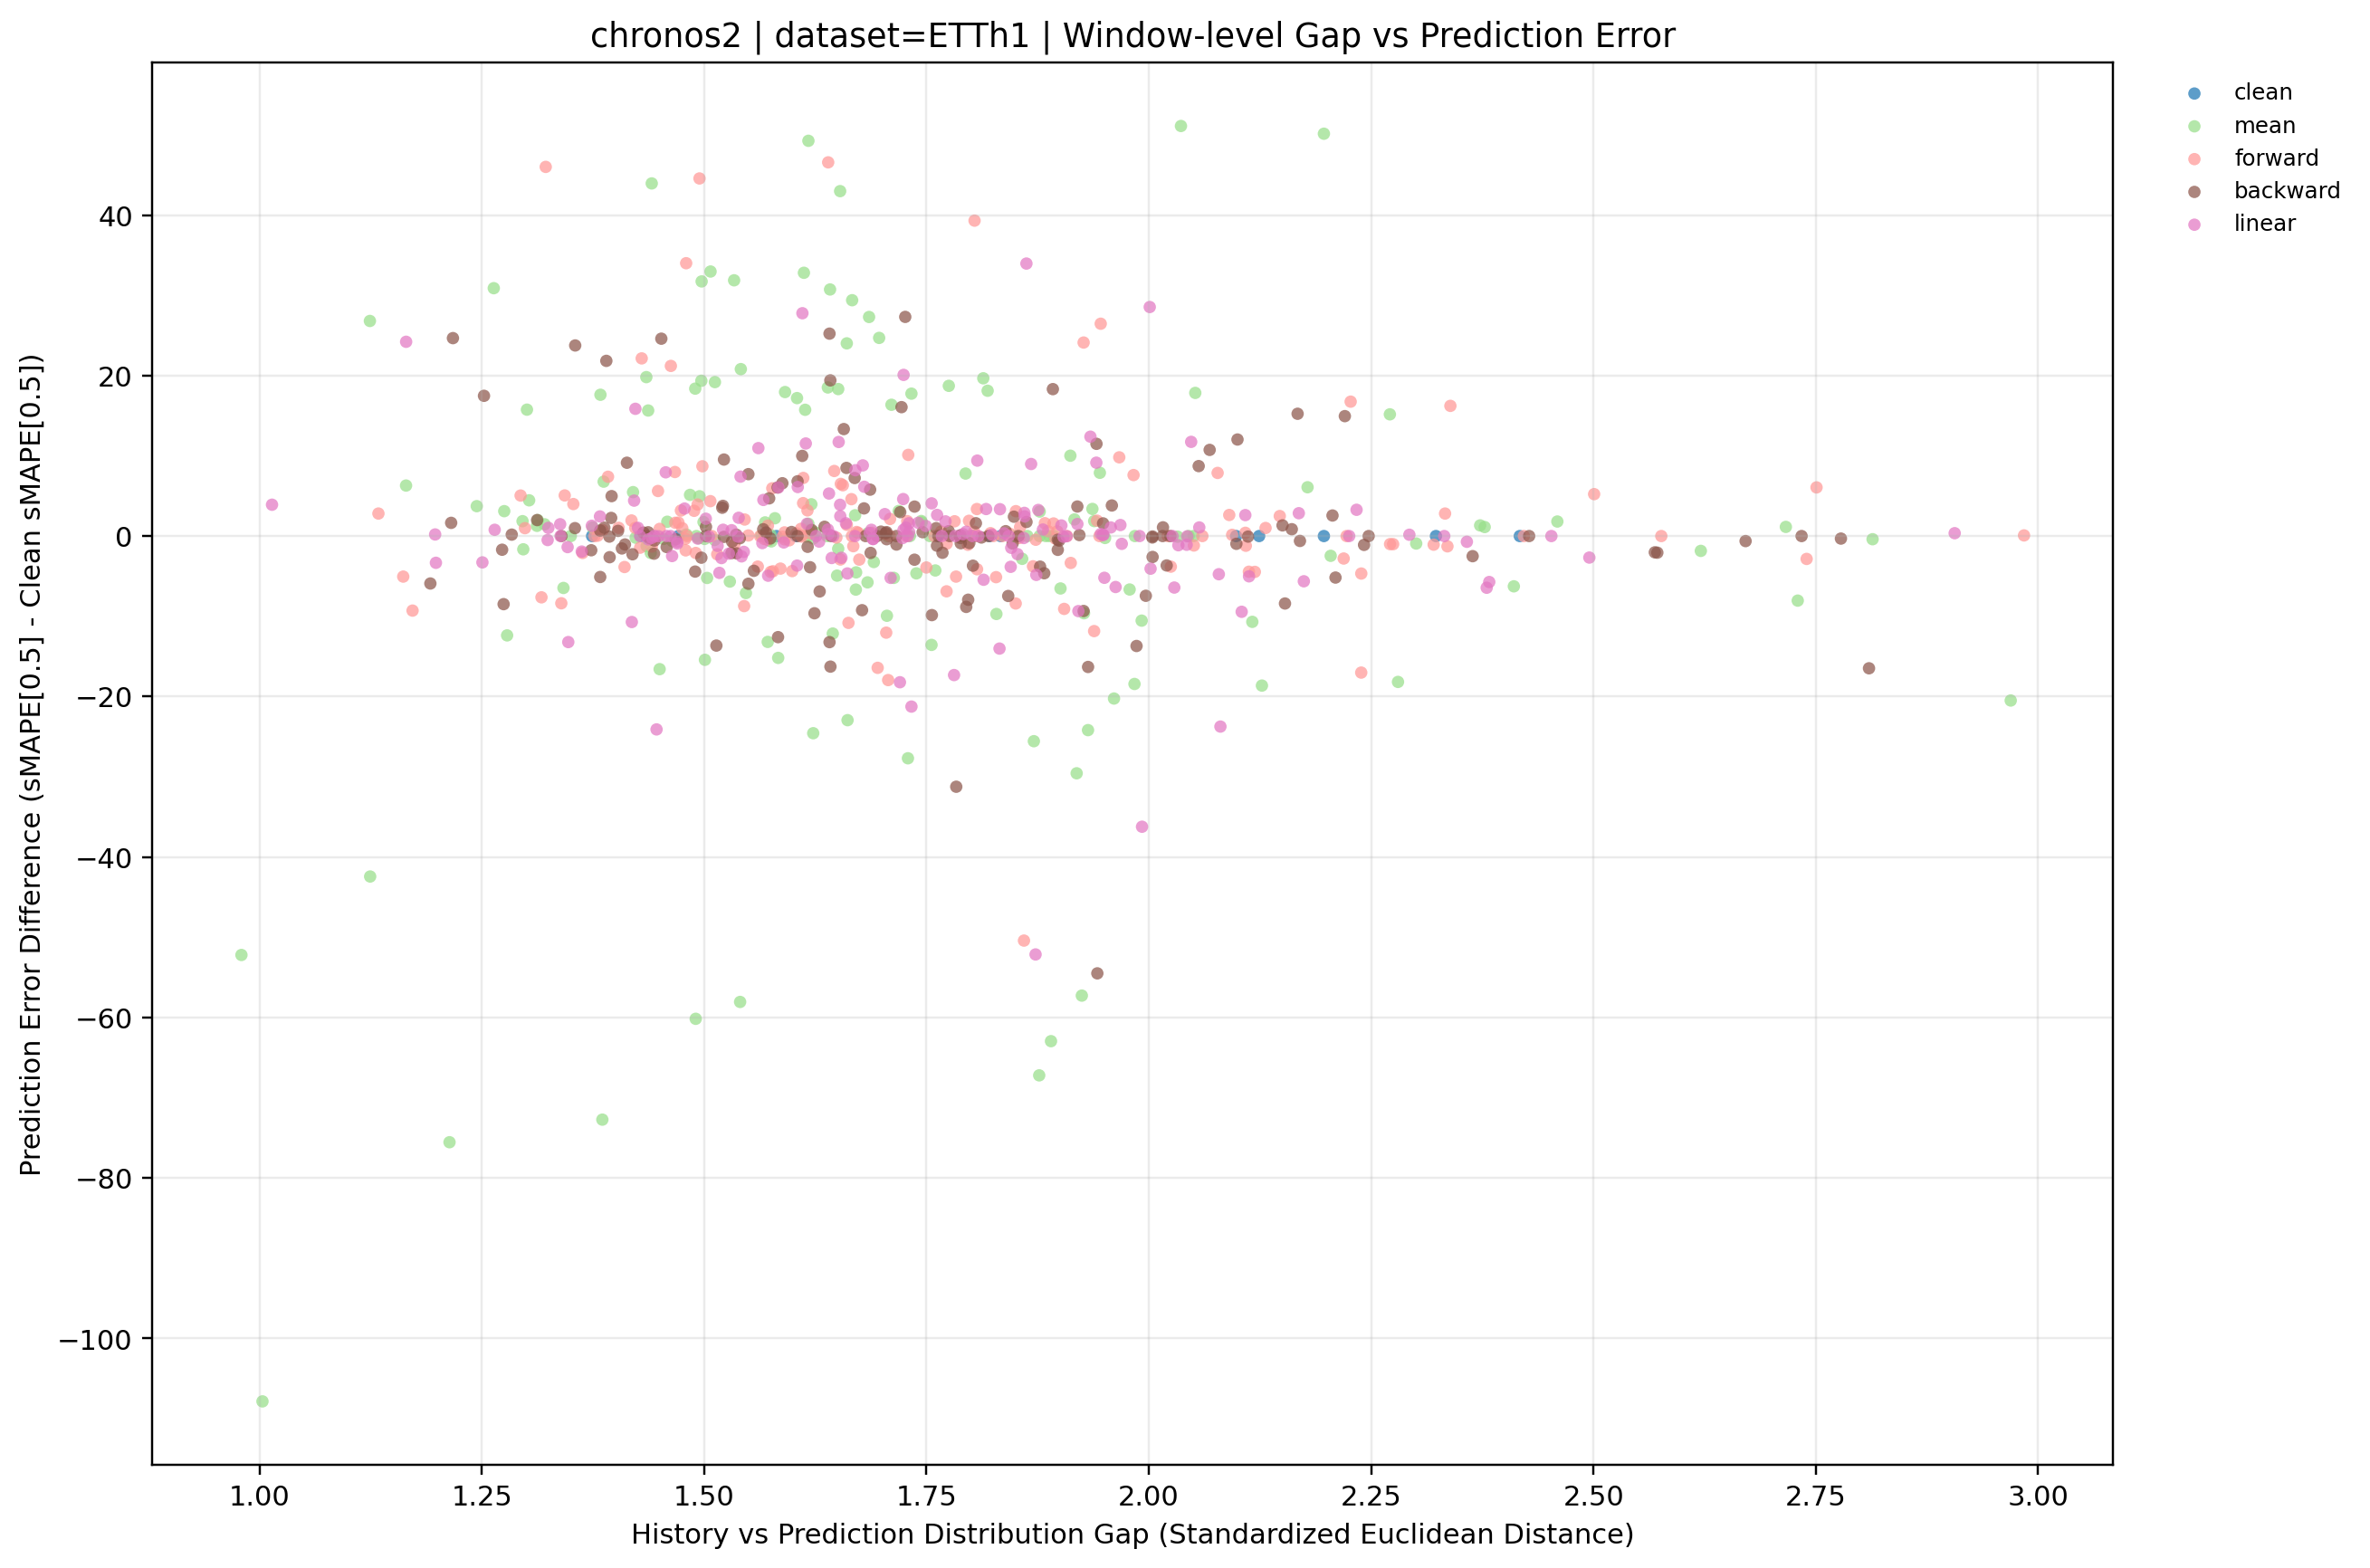

The table this chart was drawn from, first rows:
dataset, term, ratio_code, imputation_method, window_idx, distribution_gap, smape, smape_diff_vs_clean, prediction_mode, y_value
ETTh1, long, 010, backward, 0, 1.605, 30.47, 6.825, backward, 6.825
ETTh1, long, 010, backward, 1, 1.949, 54.24, 1.579, backward, 1.579
ETTh1, long, 010, backward, 2, 1.768, 99.21, -2.082, backward, -2.082
ETTh1, long, 010, backward, 3, 2.17, 102.9, -0.61, backward, -0.61
ETTh1, long, 010, backward, 4, 1.678, 123.6, -9.241, backward, -9.241
ETTh1, long, 010, backward, 5, 1.432, 135.8, 0.4302, backward, 0.4302
ETTh1, long, 010, backward, 6, 1.699, 97.73, 0.5503, backward, 0.5503
ETTh1, long, 010, backward, 7, 2.207, 27.57, 2.56, backward, 2.56
ETTh1, long, 010, backward, 8, 2.153, 46.16, -8.405, backward, -8.405
ETTh1, long, 010, backward, 9, 1.878, 104, -3.813, backward, -3.813
ETTh1, long, 010, backward, 10, 1.444, 162.6, -2.194, backward, -2.194
ETTh1, long, 010, backward, 11, 1.556, 110.6, -4.329, backward, -4.329
ETTh1, long, 010, backward, 12, 1.862, 50.57, 1.756, backward, 1.756
ETTh1, long, 010, backward, 13, 1.898, 47.75, -0.4575, backward, -0.4575
ETTh1, long, 010, backward, 14, 2.161, 35.68, 0.8515, backward, 0.8515
ETTh1, long, 020, backward, 0, 1.52, 27.18, 3.53, backward, 3.53
ETTh1, long, 020, backward, 1, 2.02, 49, -3.665, backward, -3.665
ETTh1, long, 020, backward, 2, 1.797, 93.36, -7.937, backward, -7.937
ETTh1, long, 020, backward, 3, 2.671, 102.9, -0.6276, backward, -0.6276
ETTh1, long, 020, backward, 4, 1.531, 132.1, -0.6892, backward, -0.6892
ETTh1, long, 020, backward, 5, 1.408, 133.8, -1.546, backward, -1.546
ETTh1, long, 020, backward, 6, 1.55, 104.9, 7.715, backward, 7.715
ETTh1, long, 020, backward, 7, 1.669, 32.24, 7.231, backward, 7.231
ETTh1, long, 020, backward, 8, 1.997, 47.12, -7.445, backward, -7.445
ETTh1, long, 020, backward, 9, 1.842, 100.3, -7.468, backward, -7.468
ETTh1, long, 020, backward, 10, 1.657, 178.1, 13.33, backward, 13.33
ETTh1, long, 020, backward, 11, 1.941, 126.4, 11.49, backward, 11.49
ETTh1, long, 020, backward, 12, 1.737, 45.87, -2.948, backward, -2.948
ETTh1, long, 020, backward, 13, 1.598, 48.71, 0.5037, backward, 0.5037
ETTh1, long, 020, backward, 14, 2.098, 33.86, -0.9672, backward, -0.9672
ETTh1, long, 030, backward, 0, 1.468, 23.24, -0.4058, backward, -0.4058
ETTh1, long, 030, backward, 1, 1.839, 53.27, 0.6085, backward, 0.6085
ETTh1, long, 030, backward, 2, 1.795, 92.46, -8.83, backward, -8.83
ETTh1, long, 030, backward, 3, 2.569, 101.5, -2.029, backward, -2.029
ETTh1, long, 030, backward, 4, 1.55, 126.9, -5.943, backward, -5.943
ETTh1, long, 030, backward, 5, 1.411, 134.3, -1.048, backward, -1.048
ETTh1, long, 030, backward, 6, 1.522, 106.7, 9.535, backward, 9.535
ETTh1, long, 030, backward, 7, 1.737, 28.68, 3.671, backward, 3.671
ETTh1, long, 030, backward, 8, 1.927, 45.22, -9.34, backward, -9.34
ETTh1, long, 030, backward, 9, 1.783, 76.56, -31.24, backward, -31.24
ETTh1, long, 030, backward, 10, 2.22, 179.8, 14.94, backward, 14.94
ETTh1, long, 030, backward, 11, 1.63, 108, -6.904, backward, -6.904
ETTh1, long, 030, backward, 12, 1.798, 47.94, -0.8731, backward, -0.8731
ETTh1, long, 030, backward, 13, 1.624, 38.58, -9.624, backward, -9.624
ETTh1, long, 030, backward, 14, 1.92, 38.51, 3.68, backward, 3.68
ETTh1, medium, 010, backward, 0, 2.024, 70.52, 0.0, backward, 0.0
ETTh1, medium, 010, backward, 1, 1.764, 68.99, 0.0, backward, 0.0
ETTh1, medium, 010, backward, 2, 1.643, 51.02, 0.0, backward, 0.0
ETTh1, medium, 010, backward, 3, 2.734, 96.42, 0.0, backward, 0.0
ETTh1, medium, 010, backward, 4, 1.776, 90.05, 0.0, backward, 0.0
ETTh1, medium, 010, backward, 5, 1.681, 97.57, 0.0, backward, 0.0
ETTh1, medium, 010, backward, 6, 1.436, 116.3, 0.0, backward, 0.0
ETTh1, medium, 010, backward, 7, 1.574, 136, -0.3013, backward, -0.3013
ETTh1, medium, 010, backward, 8, 1.72, 104.5, 2.979, backward, 2.979
ETTh1, medium, 010, backward, 9, 1.395, 44.22, 2.261, backward, 2.261
ETTh1, medium, 010, backward, 10, 1.458, 34.51, -1.366, backward, -1.366
ETTh1, medium, 010, backward, 11, 1.882, 67.5, -4.636, backward, -4.636
ETTh1, medium, 010, backward, 12, 1.687, 68.52, -2.102, backward, -2.102
ETTh1, medium, 010, backward, 13, 1.932, 121.9, -16.31, backward, -16.31
ETTh1, medium, 010, backward, 14, 1.802, 79.73, -3.695, backward, -3.695
... 615 more rows
